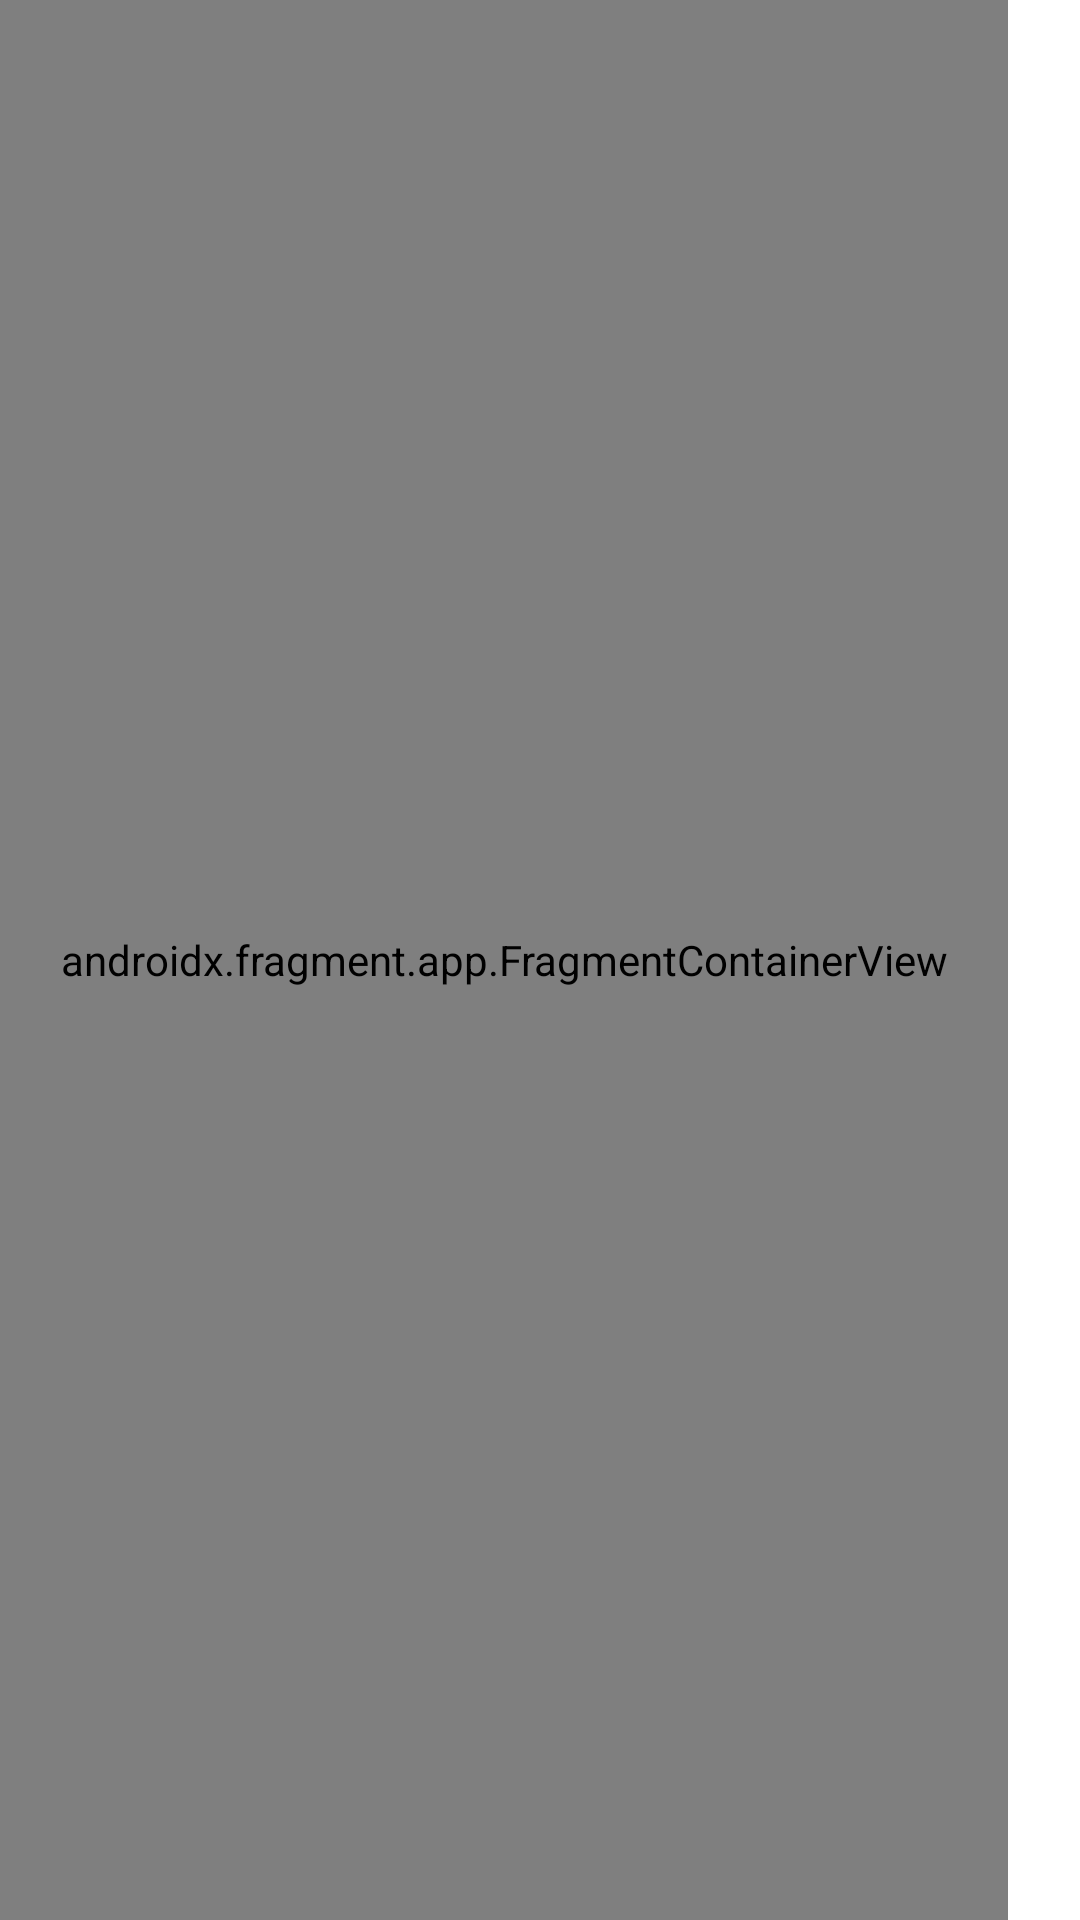

This screen was rendered from an Android layout file. Write that file and the resources it references.
<!-- AndroidManifest.xml: application theme Theme.GoLandcoDriver -->
<!-- res/layout/main_toolbar.xml -->
<?xml version="1.0" encoding="utf-8"?>
<androidx.constraintlayout.widget.ConstraintLayout xmlns:android="http://schemas.android.com/apk/res/android"
    xmlns:app="http://schemas.android.com/apk/res-auto"
    xmlns:tools="http://schemas.android.com/tools"
    android:layout_width="match_parent"
    android:layout_height="wrap_content"
    android:orientation="horizontal">


    <androidx.fragment.app.FragmentContainerView
        android:id="@+id/autocomplete_fragment"
        android:name="com.google.android.libraries.places.widget.AutocompleteSupportFragment"
        android:layout_width="0dp"
        android:layout_height="match_parent"
        android:background="@drawable/bg_round"
        app:layout_constraintBottom_toBottomOf="parent"
        app:layout_constraintEnd_toStartOf="@+id/toolbar"
        app:layout_constraintStart_toStartOf="parent"
        app:layout_constraintTop_toTopOf="parent" />


    <androidx.appcompat.widget.Toolbar
        android:id="@+id/toolbar"
        android:layout_width="wrap_content"
        android:layout_height="wrap_content"
        android:layout_marginEnd="8dp"
        android:background="#00000000"
        android:minHeight="?attr/actionBarSize"
        android:theme="?attr/actionBarTheme"
        app:layout_constraintBottom_toBottomOf="parent"
        app:layout_constraintEnd_toEndOf="parent"
        app:layout_constraintTop_toTopOf="parent"
        tools:menu="@menu/main_toolbar_menu" />

</androidx.constraintlayout.widget.ConstraintLayout>
<!-- resources referenced by this layout -->
<resources>
  <!-- drawable bg_round (drawable) -->
  <?xml version="1.0" encoding="utf-8"?>
  <shape xmlns:android="http://schemas.android.com/apk/res/android"
      android:shape="rectangle">
  
      <solid android:color="#48FFFFFF"/>
      <stroke android:width="3dp" android:color="#51000000" />
      <corners android:radius="8dp" />
  
  </shape>
  <style name="Theme.GoLandcoDriver" parent="Theme.MaterialComponents.DayNight.NoActionBar">
          
          <item name="colorPrimary">@color/light_gray</item>
          <item name="colorPrimaryVariant">#393838</item>
          <item name="colorOnPrimary">@color/white</item>
          
          <item name="colorSecondary">@color/teal_200</item>
          <item name="colorSecondaryVariant">@color/teal_700</item>
          <item name="colorOnSecondary">@color/black</item>
          
          <item name="android:statusBarColor" tools:targetApi="l">?attr/colorPrimaryVariant</item>
          
      </style>
  <color name="light_gray">#595757</color>
  <color name="white">#FFFFFFFF</color>
  <color name="teal_200">#FF03DAC5</color>
  <color name="teal_700">#FF018786</color>
  <color name="black">#FF000000</color>
</resources>
